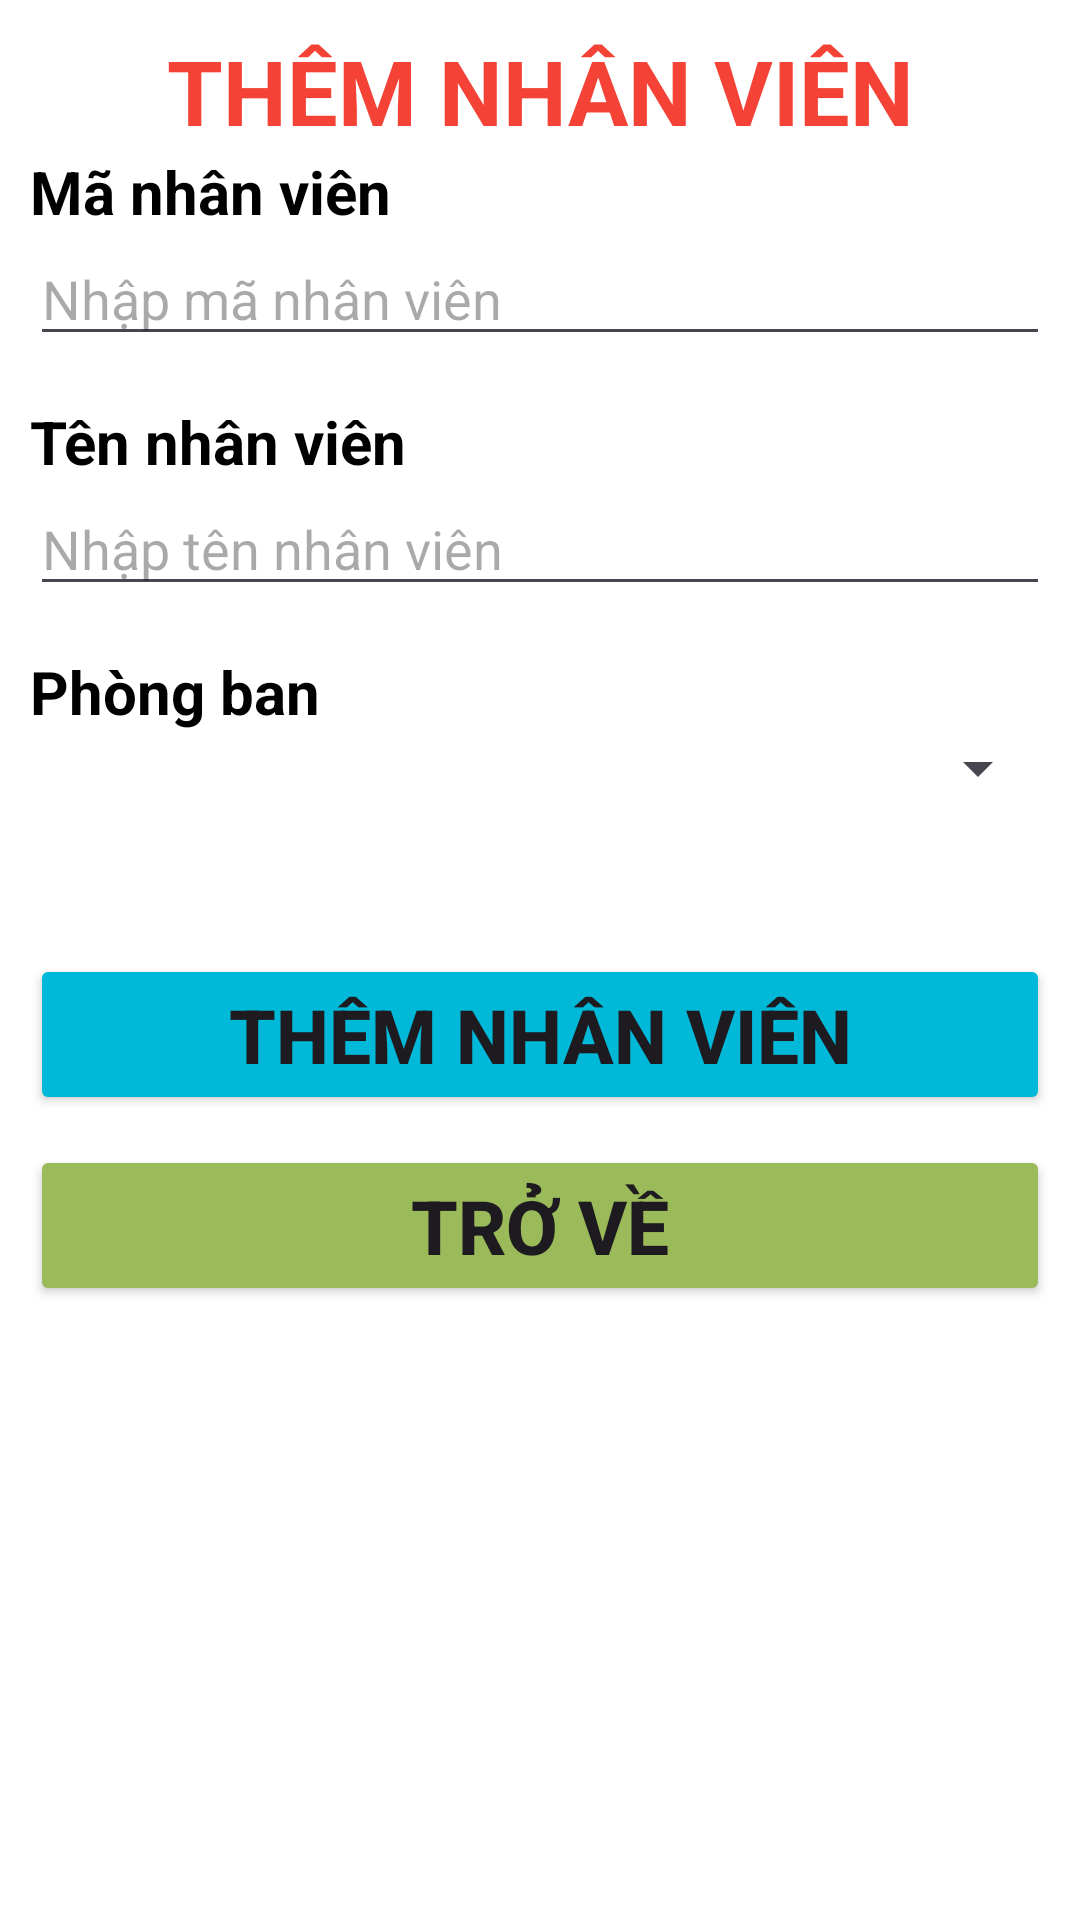

This screen was rendered from an Android layout file. Write that file and the resources it references.
<!-- AndroidManifest.xml: application theme Theme.AND101_ASSIGNMENT_PH36944 -->
<!-- res/layout/activity_add_nvactivity.xml -->
<?xml version="1.0" encoding="utf-8"?>
<LinearLayout xmlns:android="http://schemas.android.com/apk/res/android"
    xmlns:app="http://schemas.android.com/apk/res-auto"
    xmlns:tools="http://schemas.android.com/tools"
    android:layout_width="match_parent"
    android:layout_height="match_parent"
    android:orientation="vertical"
    android:padding="10dp"
    android:background="@color/white"
    tools:context=".AddNVActivity">

    <TextView
        android:layout_width="match_parent"
        android:layout_height="wrap_content"
        android:text="THÊM NHÂN VIÊN"
        android:textSize="30sp"
        android:textStyle="bold"
        android:textAlignment="center"
        android:textColor="#f44336"/>

    <TextView
        android:layout_width="match_parent"
        android:layout_height="wrap_content"
        android:text="Mã nhân viên"
        android:textSize="20sp"
        android:textColor="#000000"
        android:textStyle="bold"/>

    <EditText
        android:id="@+id/edtMaNV"
        android:layout_width="match_parent"
        android:layout_height="wrap_content"
        android:layout_marginBottom="15dp"
        android:hint="Nhập mã nhân viên"/>

    <TextView
        android:layout_width="match_parent"
        android:layout_height="wrap_content"
        android:text="Tên nhân viên"
        android:textSize="20sp"
        android:textColor="#000000"
        android:textStyle="bold"/>

    <EditText
        android:id="@+id/edtTenNV"
        android:layout_width="match_parent"
        android:layout_height="wrap_content"
        android:layout_marginBottom="15dp"
        android:hint="Nhập tên nhân viên"/>

    <TextView
        android:layout_width="match_parent"
        android:layout_height="wrap_content"
        android:text="Phòng ban"
        android:textSize="20sp"
        android:textColor="#000000"
        android:textStyle="bold"/>

    <Spinner
        android:id="@+id/spnTenPB"
        android:layout_width="match_parent"
        android:layout_height="wrap_content"/>

    <Button
        android:id="@+id/btnThemNV"
        android:layout_width="match_parent"
        android:layout_height="wrap_content"
        android:backgroundTint="#00b9d9"
        android:textSize="25sp"
        android:textStyle="bold"
        android:layout_marginTop="50dp"
        android:text="Thêm nhân viên"/>

    <Button
        android:id="@+id/btnTroVe"
        android:layout_width="match_parent"
        android:layout_height="wrap_content"
        android:backgroundTint="#9bba59"
        android:textSize="25sp"
        android:textStyle="bold"
        android:layout_marginTop="10dp"
        android:text="Trở về"/>

</LinearLayout>
<!-- resources referenced by this layout -->
<resources>
  <style name="Theme.AND101_ASSIGNMENT_PH36944" parent="Base.Theme.AND101_ASSIGNMENT_PH36944" />
  <style name="Base.Theme.AND101_ASSIGNMENT_PH36944" parent="Theme.Material3.DayNight.NoActionBar">
          
          
      </style>
  <!-- not gathered from this repository: default colours our renderer supplied (Android Studio template values) -->
  <color name="white">#FFFFFFFF</color>
</resources>
